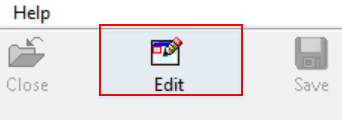
Task: The process takes a list of registration numbers that have two vehicle numbers attached, tranfers the history to one stock number and deletes the other from Autoline
Workflow: Click_Edit_Record

Step 1: click on the push button in window '*(*/*)' (kclient.exe)

Step 2: find the button in window '*(*/*)' (kclient.exe) (same screen as step 1) (repeated 2 times)

Step 4: click on the push button in window '*(*/*)' (kclient.exe) (same screen as step 1)
